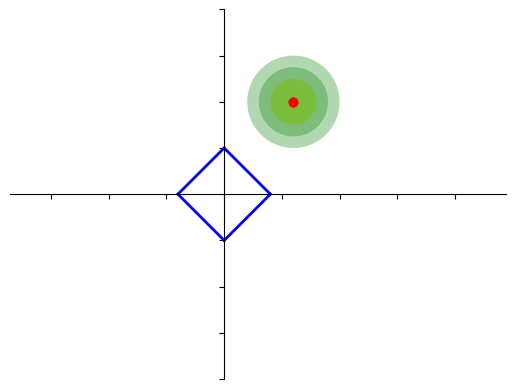

This chart was generated by the following Python code:
from matplotlib.patches import Ellipse, Circle
import matplotlib.pyplot as plt

###########################################################
# define a function to draw a quadrangle
def drawQuadrangle(p1, p2, p3, p4, cl = 'b', lw = 1, ls = '-'):
    plt.plot([p1[0], p2[0]], [p1[1], p2[1]], color = cl, linewidth = lw, linestyle = ls)
    plt.plot([p2[0], p3[0]], [p2[1], p3[1]], color = cl, linewidth = lw, linestyle = ls)
    plt.plot([p3[0], p4[0]], [p3[1], p4[1]], color = cl, linewidth = lw, linestyle = ls)
    plt.plot([p4[0], p1[0]], [p4[1], p1[1]], color = cl, linewidth = lw, linestyle = ls)


###########################################################
fig = plt.figure()
ax = fig.add_subplot(111)

###########################################################
# plot quadrangle
squareSize = 2;
p1 = [-squareSize, 0]
p2 = [0, squareSize]
p3 = [squareSize, 0]
p4 = [0, -squareSize]

drawQuadrangle(p1, p2, p3, p4, cl = 'b', lw = 2, ls = '-')


###########################################################
# plot circle
x, y = 1.5*squareSize, 2*squareSize # center
ell = Ellipse(xy = (x, y), width = squareSize, height = squareSize, angle = 30.0, facecolor= 'yellow', alpha = 0.5)
ax.add_patch(ell)
ax.plot(x, y, 'ro') # plot center

ell = Ellipse(xy = (x, y), width = 1.5 * squareSize, height = 1.5 * squareSize, angle = 30.0, facecolor= 'green', alpha=0.3)
ax.add_patch(ell)
ax.plot(x, y, 'ro') # plot center

ell = Ellipse(xy = (x, y), width = 2 * squareSize, height = 2 * squareSize, angle = 30.0, facecolor= 'green', alpha=0.3)
ax.add_patch(ell)
ax.plot(x, y, 'ro') # plot center

###########################################################
# set axis
axisSize = 8;
plt.axis('equal')
plt.xlim(-axisSize, axisSize)

plt.axis('equal')
plt.ylim(-axisSize, axisSize)

# set x, y free in side
ax.spines['right'].set_color('none')
ax.spines['top'].set_color('none')

# set x in center
ax.xaxis.set_ticks_position('bottom')
ax.spines['bottom'].set_position(('data',0))

#set y in center
ax.yaxis.set_ticks_position('left')
ax.spines['left'].set_position(('data',0))

# set ticklabel
ax.set_yticklabels([''])
ax.set_xticklabels([''])

###########################################################
plt.show()
